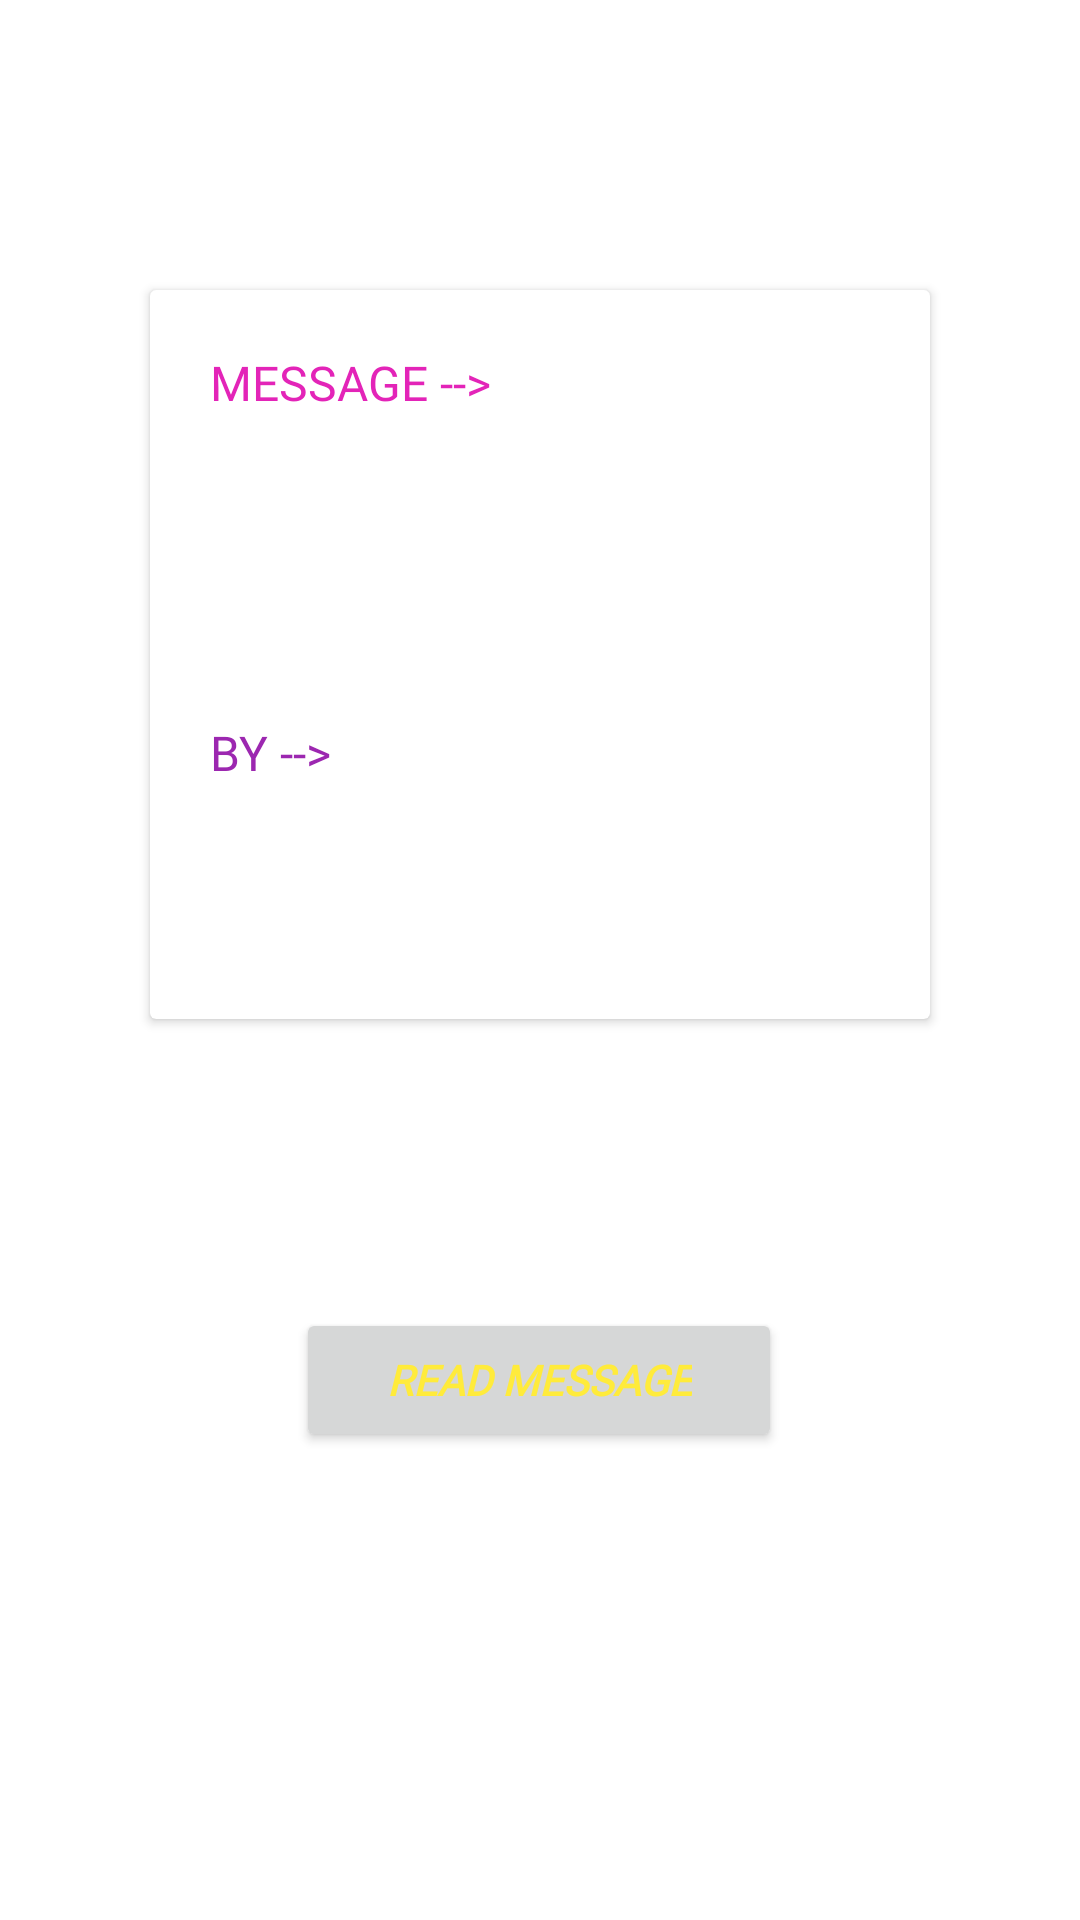

The Android layout XML behind this screen, and the referenced resources:
<!-- AndroidManifest.xml: application theme Theme.KissneBola -->
<!-- res/layout/activity_receiver.xml -->
<?xml version="1.0" encoding="utf-8"?>
<androidx.constraintlayout.widget.ConstraintLayout xmlns:android="http://schemas.android.com/apk/res/android"
    xmlns:app="http://schemas.android.com/apk/res-auto"
    xmlns:tools="http://schemas.android.com/tools"
    android:layout_width="match_parent"
    android:layout_height="match_parent"
    android:orientation="vertical"
    tools:context=".Receiver">


    <androidx.cardview.widget.CardView
        android:layout_width="match_parent"
        android:layout_height="wrap_content"
        android:elevation="10dp"
        android:layout_marginStart="50dp"
        android:layout_marginEnd="50dp"
        android:padding="10dp"
        app:layout_constraintBottom_toTopOf="@+id/read"
        app:layout_constraintEnd_toEndOf="parent"
        app:layout_constraintStart_toStartOf="parent"
        app:layout_constraintTop_toTopOf="parent">

        <LinearLayout
            android:layout_width="match_parent"
            android:orientation="vertical"
            android:layout_height="match_parent">

            <TextView
                android:layout_width="wrap_content"
                android:text="MESSAGE -->"
                android:id="@+id/heading"
                android:textColor="#E324B8"
                android:textSize="16dp"
                android:fontFamily="@font/berkshire_swash"
                android:layout_margin="20dp"
                android:layout_height="wrap_content"/>
            <TextView
                android:id="@+id/message"
                android:layout_width="match_parent"
                android:padding="20dp"
                android:fontFamily="@font/comfortaa"
                android:textStyle="italic"
                android:textColor="#000000"
                android:textSize="16dp"
                android:layout_height="wrap_content"/>

            <TextView
                android:layout_width="wrap_content"
                android:text="BY -->"
                android:id="@+id/heading2"
                android:textColor="#9C27B0"
                android:textSize="16dp"
                android:fontFamily="@font/berkshire_swash"
                android:layout_margin="20dp"
                android:layout_marginBottom="-10dp"
                android:layout_height="wrap_content"/>
            <TextView
                android:id="@+id/name"
                android:layout_width="match_parent"
                android:padding="10dp"
                android:fontFamily="@font/comfortaa"
                android:textStyle="italic"
                android:textColor="#000000"
                android:textSize="16dp"
                android:layout_height="wrap_content"/>


            <TextView
                android:id="@+id/time"
                android:layout_width="wrap_content"
                android:fontFamily="@font/comfortaa"
                android:textStyle="italic"
                android:layout_gravity="end"
                android:textColor="#000000"
                android:textSize="12sp"
                android:layout_marginEnd="4dp"
                android:layout_height="wrap_content"/>

        </LinearLayout>

    </androidx.cardview.widget.CardView>

    <Button
        android:id="@+id/read"
        android:layout_width="wrap_content"
        android:layout_height="wrap_content"
        android:layout_marginBottom="156dp"
        android:fontFamily="@font/comfortaa"
        android:paddingTop="10dp"
        android:paddingBottom="10dp"
        android:paddingLeft="30dp"
        android:paddingRight="30dp"
        android:text="READ MESSAGE"
        android:textColor="#FFEB3B"
        android:textStyle="bold|italic"
        app:layout_constraintBottom_toBottomOf="parent"
        app:layout_constraintEnd_toEndOf="parent"
        app:layout_constraintHorizontal_bias="0.498"
        app:layout_constraintStart_toStartOf="parent" />

</androidx.constraintlayout.widget.ConstraintLayout>
<!-- resources referenced by this layout -->
<resources>
  <style name="Theme.KissneBola" parent="Theme.MaterialComponents.DayNight.NoActionBar">
          
          <item name="colorPrimary">@color/purple_500</item>
          <item name="colorPrimaryVariant">@color/purple_700</item>
          <item name="colorOnPrimary">@color/white</item>
          
          <item name="colorSecondary">@color/teal_200</item>
          <item name="colorSecondaryVariant">@color/teal_700</item>
          <item name="colorOnSecondary">@color/black</item>
          
          <item name="android:statusBarColor" tools:targetApi="l">?attr/colorPrimaryVariant</item>
          
      </style>
  <!-- not gathered from this repository: default colours our renderer supplied (Android Studio template values) -->
  <color name="purple_500">#FF6200EE</color>
  <color name="purple_700">#FF3700B3</color>
  <color name="teal_200">#FF03DAC5</color>
  <color name="teal_700">#FF018786</color>
  <color name="black">#FF000000</color>
  <color name="white">#FFFFFFFF</color>
</resources>
